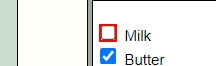
Task: Test Automation Project
Workflow: Checkbox

Step 1: check the text box

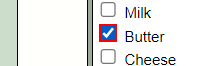
Step 2: check the text box 'option2'

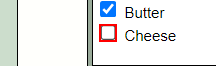
Step 3: check the text box 'option3'
